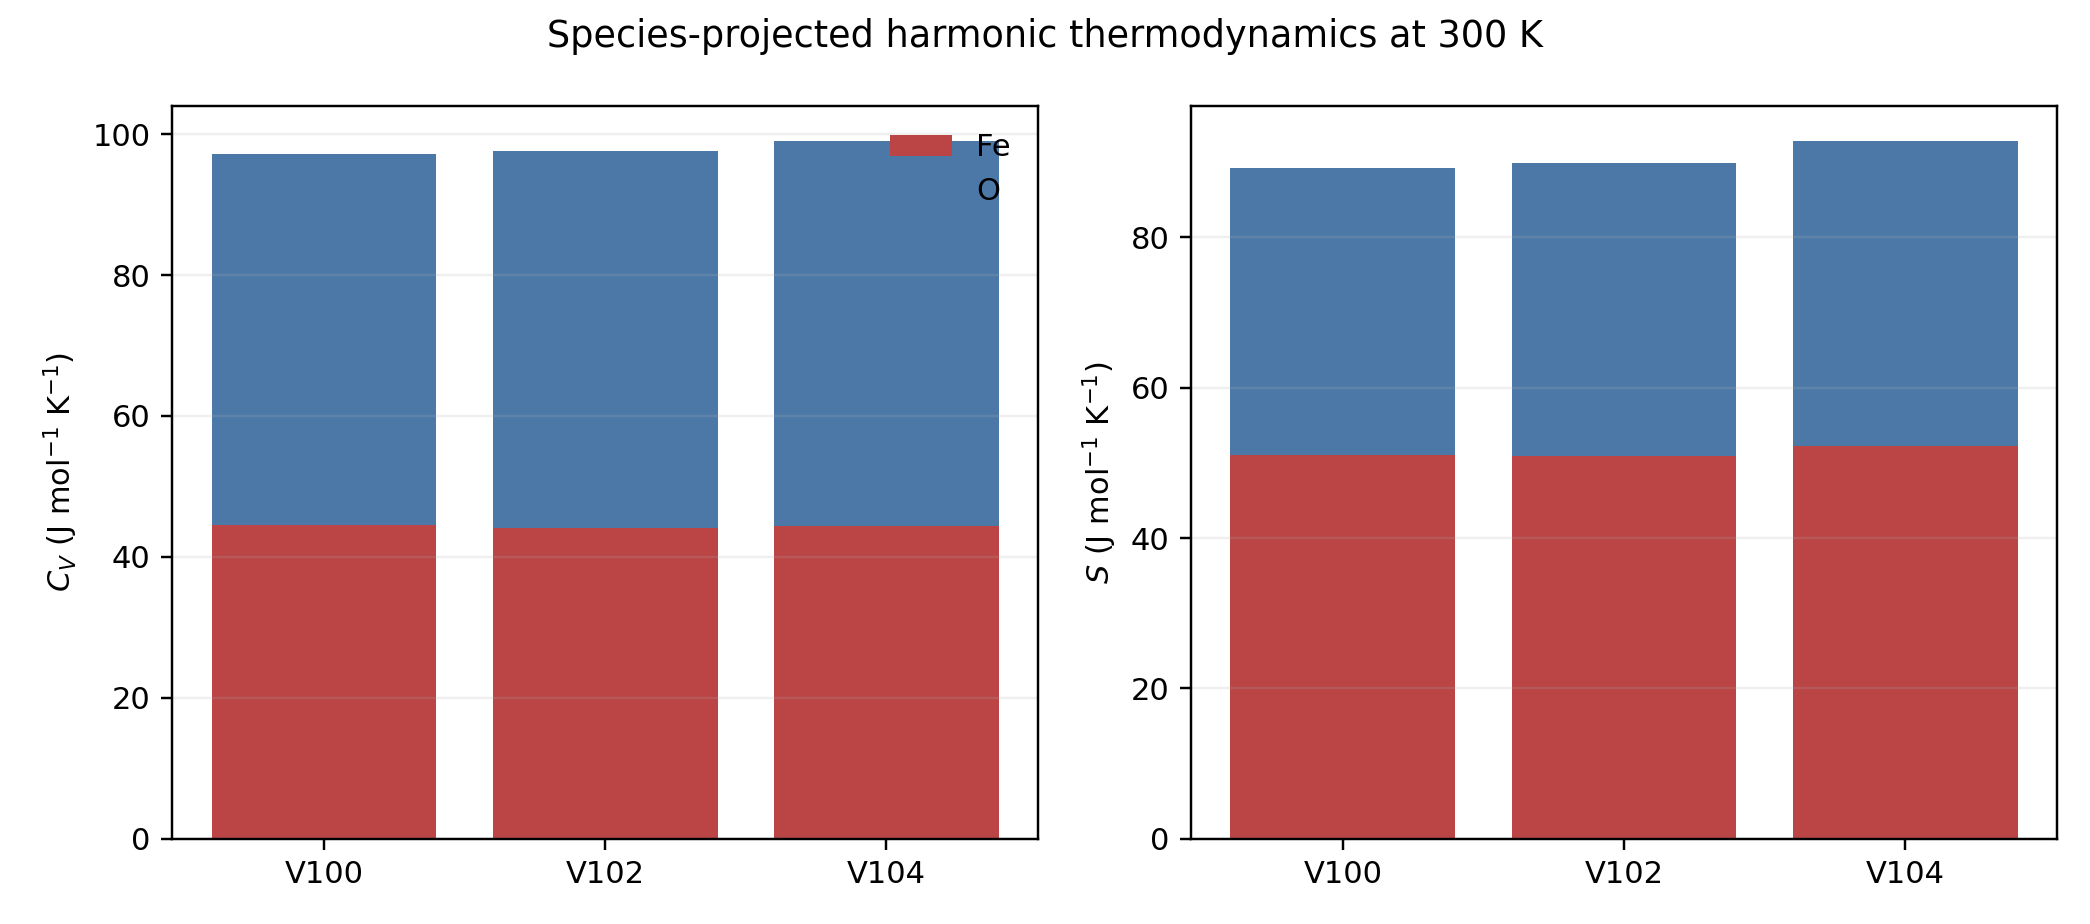

The data file committed next to this chart (first rows):
volume, temperature_K, species, ZPE_kJ_per_mol_Fe2O3, Cv_J_per_molK, S_J_per_molK
V100, 0, O, 23.27, 0.0, 0.0
V100, 0, Fe, 8.786, 0.0, 0.0
V100, 100, O, 23.27, 10.88, 4.076
V100, 100, Fe, 8.786, 22.89, 12.26
V100, 300, O, 23.27, 52.73, 38.13
V100, 300, Fe, 8.786, 44.5, 51.05
V100, 600, O, 23.27, 68.25, 80.92
V100, 600, Fe, 8.786, 48.79, 83.66
V100, 1000, O, 23.27, 72.49, 117
V100, 1000, Fe, 8.786, 49.83, 108.9
V102, 0, O, 22.78, 0.0, 0.0
V102, 0, Fe, 8.532, 0.0, 0.0
V102, 100, O, 22.78, 11.07, 4.063
V102, 100, Fe, 8.532, 22.9, 12.36
V102, 300, O, 22.78, 53.55, 38.9
V102, 300, Fe, 8.532, 44.11, 50.96
V102, 600, O, 22.78, 68.6, 82.09
V102, 600, Fe, 8.532, 48.22, 83.23
V102, 1000, O, 22.78, 72.66, 118.3
V102, 1000, Fe, 8.532, 49.21, 108.2
V104, 0, O, 22.01, 0.0, 0.0
V104, 0, Fe, 8.219, 0.0, 0.0
V104, 100, O, 22.01, 11.89, 4.309
V104, 100, Fe, 8.219, 23.71, 13
V104, 300, O, 22.01, 54.7, 40.6
V104, 300, Fe, 8.219, 44.4, 52.27
V104, 600, O, 22.01, 69.02, 84.3
V104, 600, Fe, 8.219, 48.25, 84.64
V104, 1000, O, 22.01, 72.84, 120.7
V104, 1000, Fe, 8.219, 49.17, 109.6
